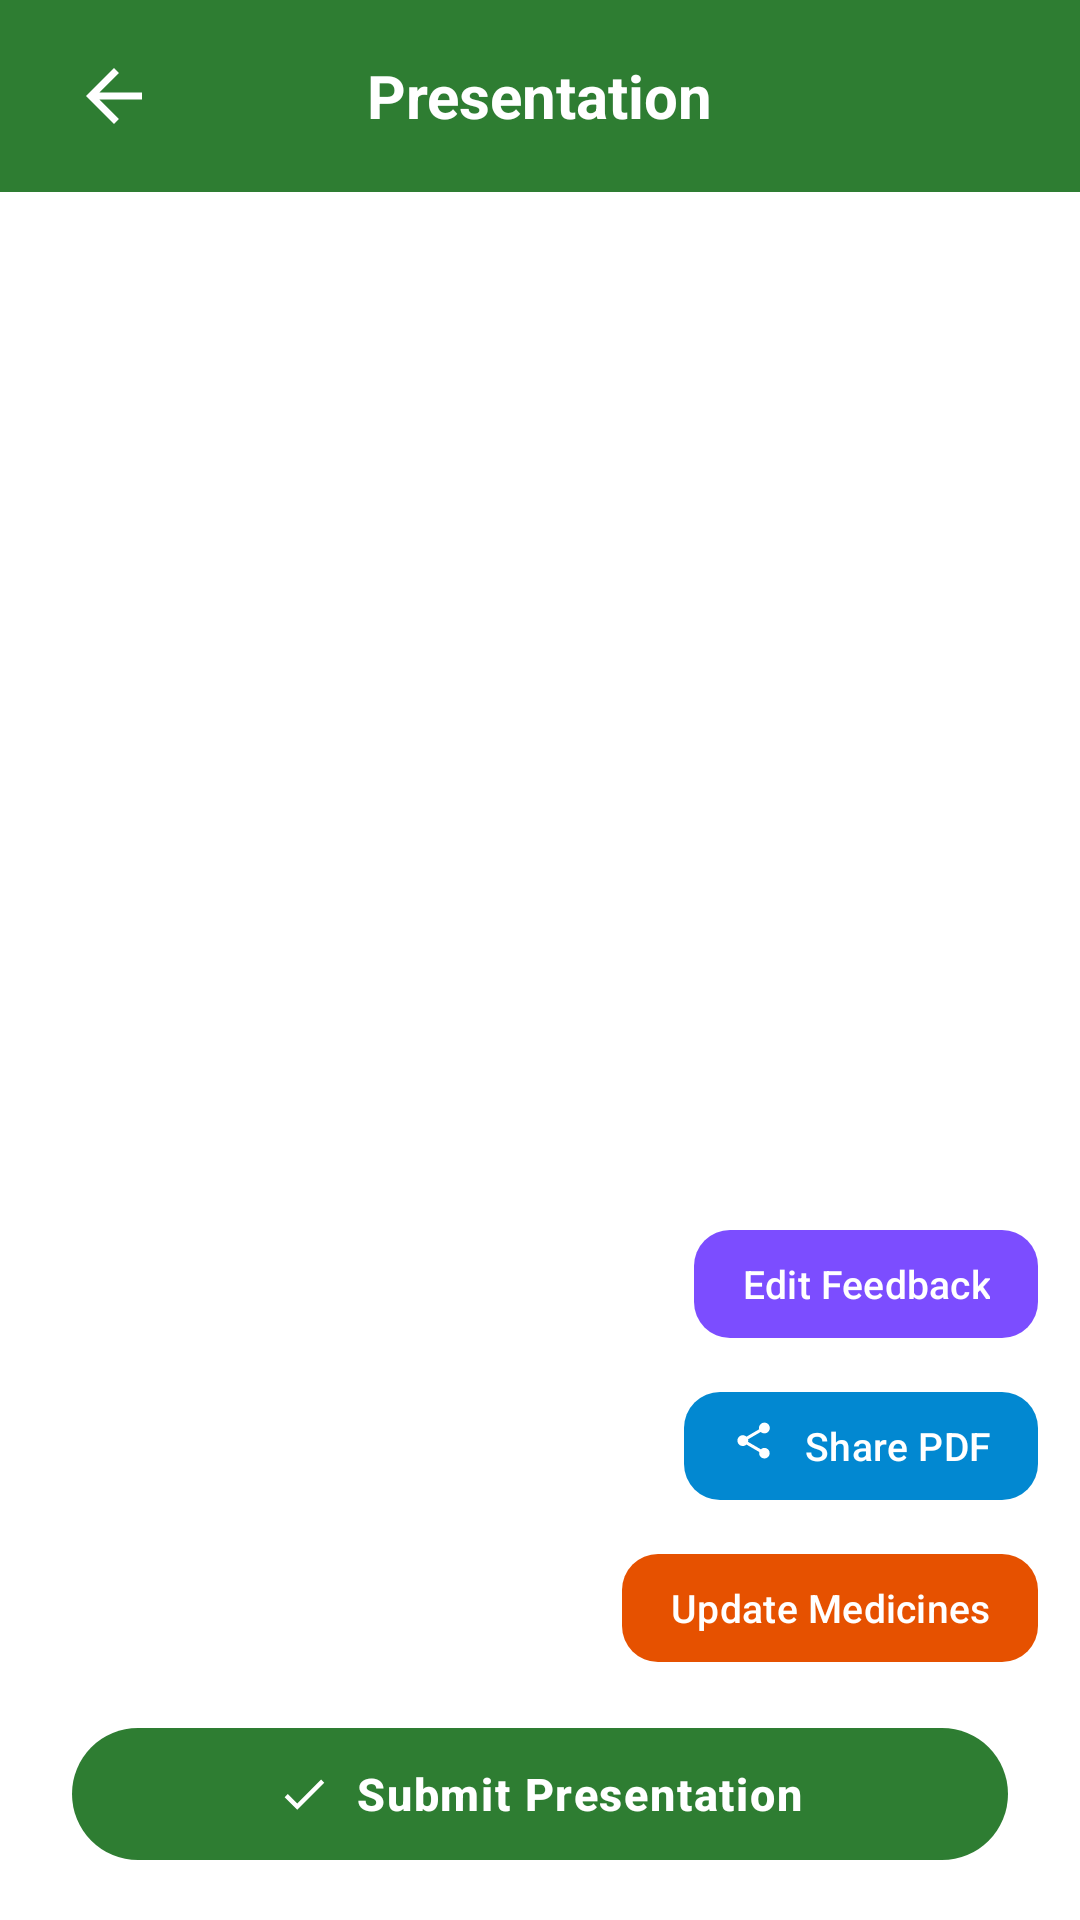

Layout XML and referenced resources for this Android screen:
<!-- AndroidManifest.xml: application theme Theme.MintLifeSciences -->
<!-- res/layout/activity_medicine_screen.xml -->
<?xml version="1.0" encoding="utf-8"?>
<layout xmlns:android="http://schemas.android.com/apk/res/android"
    xmlns:app="http://schemas.android.com/apk/res-auto"
    xmlns:tools="http://schemas.android.com/tools">

    <data />

    <androidx.constraintlayout.widget.ConstraintLayout
        android:id="@+id/main"
        android:layout_width="match_parent"
        android:layout_height="match_parent"
        tools:context=".medicinePresentation.MedicineScreenActivity">

        
        <androidx.appcompat.widget.Toolbar
            android:id="@+id/toolbar"
            android:layout_width="match_parent"
            android:layout_height="?attr/actionBarSize"
            android:background="?attr/colorPrimary"
            app:layout_constraintTop_toTopOf="parent"
            app:layout_constraintStart_toStartOf="parent"
            app:layout_constraintEnd_toEndOf="parent">

            <ImageView
                android:id="@+id/back_arrow"
                android:layout_width="wrap_content"
                android:layout_height="match_parent"
                android:layout_gravity="start"
                android:padding="8dp"
                android:src="@drawable/baseline_arrow_back_24"
                android:contentDescription="Back" />

            <TextView
                android:id="@+id/toolbar_title"
                android:layout_width="wrap_content"
                android:layout_height="wrap_content"
                android:layout_gravity="center"
                android:text="Presentation"
                android:textColor="@android:color/white"
                android:textSize="20sp"
                android:textStyle="bold" />
        </androidx.appcompat.widget.Toolbar>

        
        <androidx.viewpager2.widget.ViewPager2
            android:id="@+id/viewPager"
            android:layout_width="0dp"
            android:layout_height="0dp"
            app:layout_constraintTop_toBottomOf="@id/toolbar"
            app:layout_constraintBottom_toTopOf="@id/submit_presentation"
            app:layout_constraintStart_toStartOf="parent"
            app:layout_constraintEnd_toEndOf="parent" />

        
        <LinearLayout
            android:id="@+id/actionButtonsPanel"
            android:layout_width="wrap_content"
            android:layout_height="wrap_content"
            android:orientation="vertical"
            android:gravity="end"
            android:layout_marginEnd="14dp"
            android:layout_marginBottom="14dp"
            android:clipChildren="false"
            app:layout_constraintEnd_toEndOf="parent"
            app:layout_constraintBottom_toTopOf="@id/submit_presentation">

            
            <com.google.android.material.button.MaterialButton
                android:id="@+id/btn_edit_feedback"
                style="@style/Widget.Material3.Button"
                android:layout_width="wrap_content"
                android:layout_height="44dp"
                android:layout_marginBottom="10dp"
                android:text="Edit Feedback"
                android:textColor="@android:color/white"
                android:textSize="13sp"
                android:paddingHorizontal="16dp"
                app:icon="@drawable/baseline_edit_24"
                app:iconTint="@android:color/white"
                app:iconPadding="6dp"
                app:iconSize="18dp"
                app:cornerRadius="12dp"
                app:backgroundTint="#7C4DFF"
                android:elevation="4dp" />

            
            <com.google.android.material.button.MaterialButton
                android:id="@+id/btn_share_presentation"
                style="@style/Widget.Material3.Button"
                android:layout_width="wrap_content"
                android:layout_height="44dp"
                android:layout_marginBottom="10dp"
                android:text="Share PDF"
                android:textColor="@android:color/white"
                android:textSize="13sp"
                android:paddingHorizontal="16dp"
                app:icon="@drawable/baseline_share_24"
                app:iconTint="@android:color/white"
                app:iconPadding="6dp"
                app:iconSize="18dp"
                app:cornerRadius="12dp"
                app:backgroundTint="#0288D1"
                android:elevation="4dp" />

            
            <com.google.android.material.button.MaterialButton
                android:id="@+id/btn_update_medicine"
                style="@style/Widget.Material3.Button"
                android:layout_width="wrap_content"
                android:layout_height="44dp"
                android:text="Update Medicines"
                android:textColor="@android:color/white"
                android:textSize="13sp"
                android:paddingHorizontal="16dp"
                app:icon="@drawable/baseline_refresh_24"
                app:iconTint="@android:color/white"
                app:iconPadding="6dp"
                app:iconSize="18dp"
                app:cornerRadius="12dp"
                app:backgroundTint="#E65100"
                android:elevation="4dp" />

        </LinearLayout>

        
        <com.google.android.material.button.MaterialButton
            android:id="@+id/submit_presentation"
            style="@style/Widget.Material3.Button"
            android:layout_width="0dp"
            android:layout_height="52dp"
            android:layout_marginHorizontal="24dp"
            android:layout_marginBottom="16dp"
            android:text="Submit Presentation"
            android:textSize="15sp"
            android:textStyle="bold"
            android:letterSpacing="0.04"
            app:icon="@drawable/baseline_done_24"
            app:iconGravity="textStart"
            app:iconPadding="8dp"
            app:cornerRadius="26dp"
            app:layout_constraintBottom_toBottomOf="parent"
            app:layout_constraintStart_toStartOf="parent"
            app:layout_constraintEnd_toEndOf="parent" />

        
        <ProgressBar
            android:id="@+id/progressBar"
            style="?android:attr/progressBarStyle"
            android:layout_width="wrap_content"
            android:layout_height="wrap_content"
            android:visibility="gone"
            app:layout_constraintTop_toTopOf="parent"
            app:layout_constraintBottom_toBottomOf="parent"
            app:layout_constraintStart_toStartOf="parent"
            app:layout_constraintEnd_toEndOf="parent" />

        
        <View
            android:id="@+id/dim_overlay"
            android:layout_width="0dp"
            android:layout_height="0dp"
            android:background="#80000000"
            android:clickable="true"
            android:visibility="gone"
            app:layout_constraintTop_toTopOf="parent"
            app:layout_constraintBottom_toBottomOf="parent"
            app:layout_constraintStart_toStartOf="parent"
            app:layout_constraintEnd_toEndOf="parent" />

        
        <FrameLayout
            android:id="@+id/fragment_container"
            android:layout_width="0dp"
            android:layout_height="0dp"
            android:visibility="gone"
            android:elevation="1dp"
            app:layout_constraintTop_toTopOf="parent"
            app:layout_constraintBottom_toBottomOf="parent"
            app:layout_constraintStart_toStartOf="parent"
            app:layout_constraintEnd_toEndOf="parent" />

    </androidx.constraintlayout.widget.ConstraintLayout>
</layout>
<!-- resources referenced by this layout -->
<resources>
  <!-- drawable baseline_arrow_back_24 (drawable) -->
  <vector xmlns:android="http://schemas.android.com/apk/res/android" android:autoMirrored="true" android:height="28dp" android:tint="#FFFFFF" android:viewportHeight="24" android:viewportWidth="24" android:width="28dp">
        
      <path android:fillColor="@android:color/white" android:pathData="M20,11H7.83l5.59,-5.59L12,4l-8,8 8,8 1.41,-1.41L7.83,13H20v-2z"/>
      
  </vector>
  <!-- drawable baseline_done_24 (drawable) -->
  <vector xmlns:android="http://schemas.android.com/apk/res/android" android:height="24dp" android:tint="#FFFFFF" android:viewportHeight="24" android:viewportWidth="24" android:width="24dp">
        
      <path android:fillColor="#007FFE" android:pathData="M9,16.2L4.8,12l-1.4,1.4L9,19 21,7l-1.4,-1.4L9,16.2z"/>
      
  </vector>
  <!-- drawable baseline_share_24 (drawable) -->
  <vector xmlns:android="http://schemas.android.com/apk/res/android" android:height="35dp" android:tint="#008DFF" android:viewportHeight="30" android:viewportWidth="30" android:width="35dp">
        
      <path android:fillColor="@android:color/white" android:pathData="M18,16.08c-0.76,0 -1.44,0.3 -1.96,0.77L8.91,12.7c0.05,-0.23 0.09,-0.46 0.09,-0.7s-0.04,-0.47 -0.09,-0.7l7.05,-4.11c0.54,0.5 1.25,0.81 2.04,0.81 1.66,0 3,-1.34 3,-3s-1.34,-3 -3,-3 -3,1.34 -3,3c0,0.24 0.04,0.47 0.09,0.7L8.04,9.81C7.5,9.31 6.79,9 6,9c-1.66,0 -3,1.34 -3,3s1.34,3 3,3c0.79,0 1.5,-0.31 2.04,-0.81l7.12,4.16c-0.05,0.21 -0.08,0.43 -0.08,0.65 0,1.61 1.31,2.92 2.92,2.92 1.61,0 2.92,-1.31 2.92,-2.92s-1.31,-2.92 -2.92,-2.92z"/>
      
  </vector>
  <style name="Theme.MintLifeSciences" parent="Base.Theme.MintLifeSciences" />
  <style name="Base.Theme.MintLifeSciences" parent="Theme.Material3.DayNight.NoActionBar">
          <item name="colorPrimary">@color/brand_green</item>
          <item name="colorPrimaryVariant">@color/brand_green_dark</item>
          <item name="colorSecondary">@color/brand_green_light</item>
          <item name="android:statusBarColor">@color/brand_green_dark</item>
          <item name="android:colorBackground">@color/color_surface</item>
      </style>
  <color name="brand_green">#2E7D32</color>
  <color name="brand_green_dark">#1B5E20</color>
  <color name="brand_green_light">#4CAF50</color>
  <color name="color_surface">#FFFFFF</color>
</resources>
